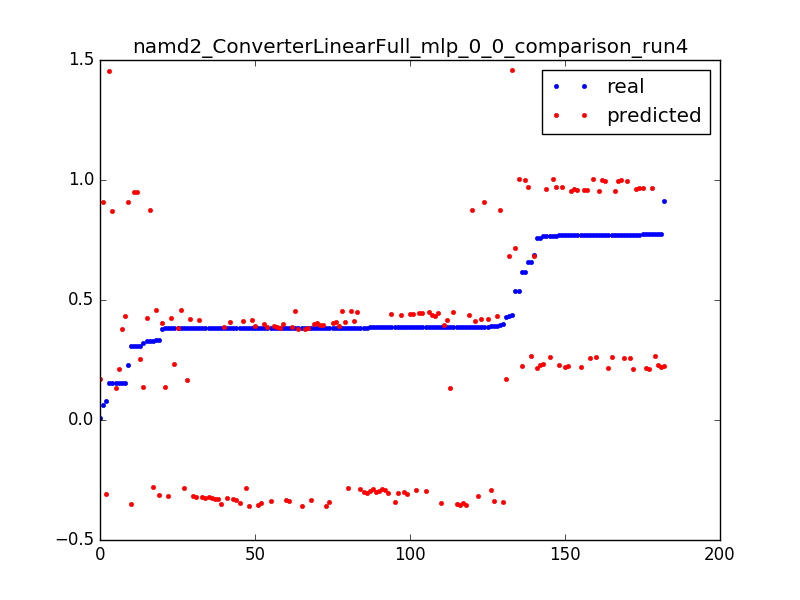

Data behind this chart, as committed beside it:
0.3080520119336591, 0.951678475507, 0.050955414012738856
0.006304, 0.1714, 0.003185
0.431, 0.17, 0.006369
0.3843, 0.1687, 0.009554
0.06133, 0.9101, 0.003185
0.3881, 0.9088, 0.006369
0.2306, 0.9074, 0.009554
0.329, -0.2808, 0.003185
0.3843, -0.2821, 0.006369
0.385, -0.2835, 0.009554
0.3853, -0.2848, 0.01274
0.3854, -0.2862, 0.01592
0.3854, -0.2875, 0.01911
0.3854, -0.2889, 0.02229
0.3855, -0.2902, 0.02548
0.3904, -0.2916, 0.02866
0.3855, -0.2929, 0.03185
0.3856, -0.2943, 0.03503
0.3854, -0.2956, 0.03822
0.3854, -0.297, 0.0414
0.3854, -0.2983, 0.04459
0.3854, -0.2997, 0.04777
0.3855, -0.301, 0.05096
0.3855, -0.3024, 0.05414
0.3854, -0.3037, 0.05732
0.3855, -0.3051, 0.06051
0.3855, -0.3064, 0.06369
0.0771, -0.3078, 0.06688
0.3326, 0.458, 0.003185
0.3842, 0.4566, 0.006369
0.385, 0.4553, 0.009554
0.3853, 0.4539, 0.01274
0.3853, 0.4526, 0.01592
0.3854, 0.4512, 0.01911
0.3862, 0.4499, 0.02229
0.3856, 0.4485, 0.02548
0.3856, 0.4472, 0.02866
0.3855, 0.4458, 0.03185
0.3855, 0.4445, 0.03503
0.3855, 0.4431, 0.03822
0.3855, 0.4418, 0.0414
0.3855, 0.4404, 0.04459
0.3855, 0.4391, 0.04777
0.3866, 0.4377, 0.05096
0.3856, 0.4364, 0.05414
0.3911, 0.435, 0.05732
0.3856, 0.4337, 0.06051
0.1542, 0.4323, 0.06369
0.5362, 0.7187, 0.003185
0.4361, 1.457, 0.003185
0.153, 1.456, 0.006369
0.658, 0.2666, 0.003185
0.7758, 0.2652, 0.006369
0.7707, 0.2639, 0.009554
0.7708, 0.2625, 0.01274
0.7666, 0.2612, 0.01592
0.7707, 0.2598, 0.01911
0.771, 0.2585, 0.02229
0.7709, 0.2571, 0.02548
0.3084, 0.2558, 0.02866
0.5366, 1.005, 0.003185
... 122 more rows
